Run: headless pygame with SDL's dummy video driver; simulated clock (each Clock.tick advances the game by its frame time, no real sleeping); random seed 0; keys injected as events and as key.get_pressed() state; no mouse input.
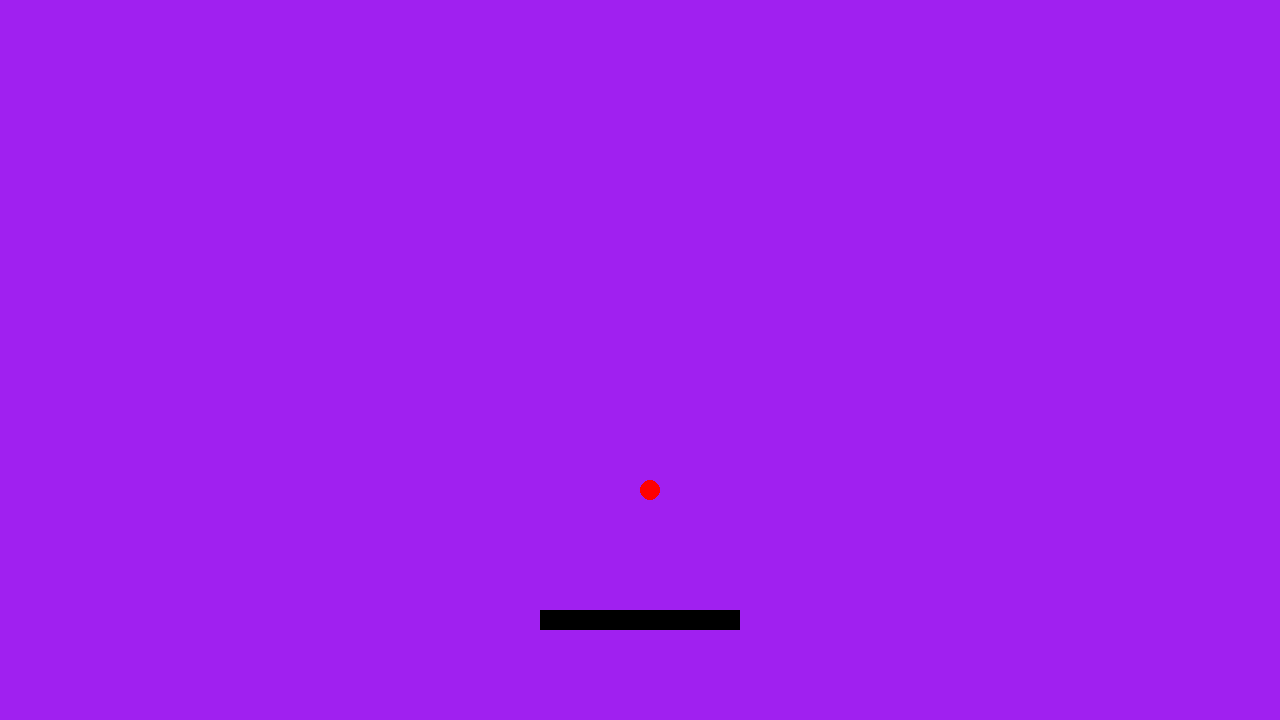
Frame 1 of 4 · flips 1–60 · no input
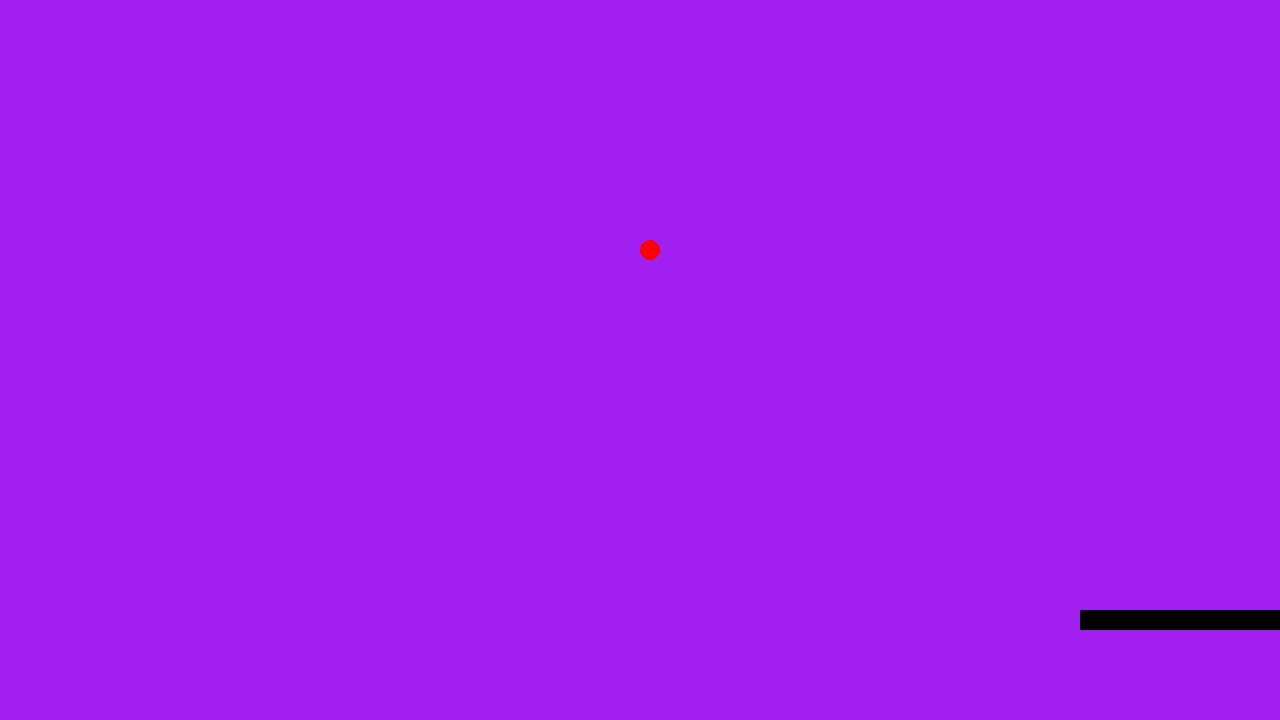
Frame 2 of 4 · flips 61–180 · tapped SPACE, RETURN · held RIGHT (→), D
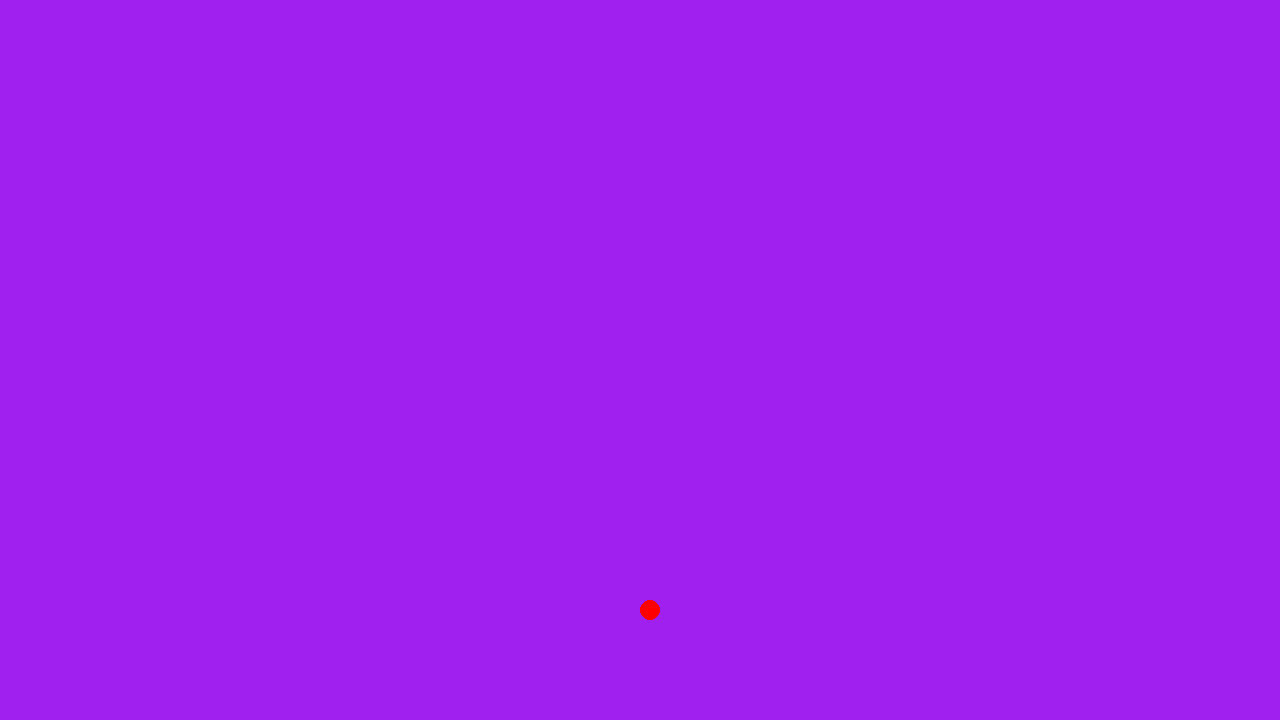
Frame 3 of 4 · flips 181–300 · held DOWN (↓), S
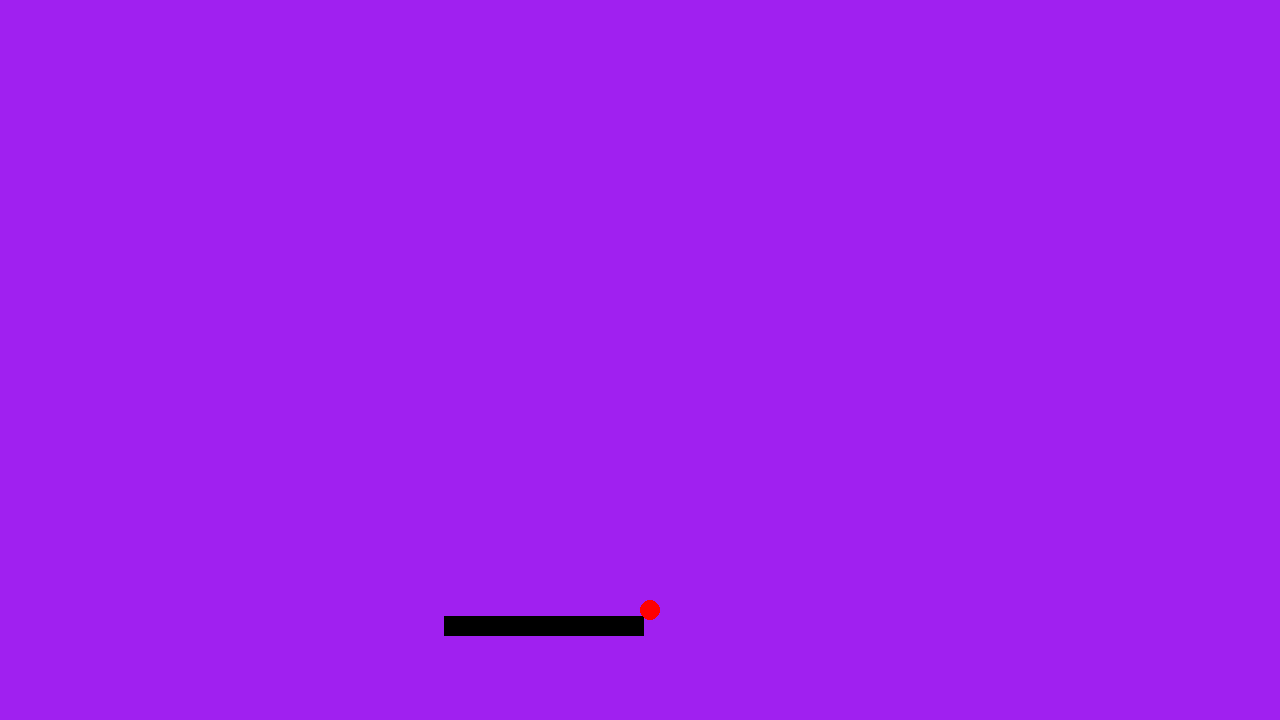
Frame 4 of 4 · flips 301–420 · held LEFT (←), A, UP (↑), W

The pygame program that drew these frames:

import pygame
import random

#pygame basic setup from pygame documentation
pygame.init()
screen = pygame.display.set_mode((1280, 720))
clock = pygame.time.Clock()
running = True
dt = 0 #delta time

player_pos = pygame.Vector2(screen.get_width() / 2, screen.get_height() - 100)
player_model = pygame.Rect(player_pos.x, player_pos.y, 200, 20)
player_model.center = player_pos
speed_y = 0
speed_x = 0
max_speed = 400
circle_pos = pygame.Vector2(screen.get_width() / 2, screen.get_height() / 2)
circle = pygame.Rect(circle_pos.x, circle_pos.y, 20, 20)
circle_direction_y = 1
initial_circle_direction_x = random.randint(-100, 100)
circle_direction_x = 0
circle_speed = 400
circle_angle = 90

while running:
    #polling for events
    #pygame.QUIT is a constant that represents the user clicking the close button
    for event in pygame.event.get():
        if event.type == pygame.QUIT:
            running = False

    screen.fill("purple") #fill the screen with a color

    #render game here

    pygame.draw.rect(screen, "black", player_model) #draw a rect at player_pos
    pygame.draw.circle(screen, "red", circle.center, circle.width/2) #draw a circle at circle_pos

    keys = pygame.key.get_pressed() #get a list of all keys that are pressed
    player_model.y += speed_y * dt
    player_model.x += speed_x * dt
    if player_model.x < 0:
        player_model.x = 0
        speed_x = 0
    if player_model.x > screen.get_width() - player_model.width:
        player_model.x = screen.get_width() - player_model.width
        speed_x = 0
    if keys[pygame.K_w]:
        speed_y = -200
    if keys[pygame.K_s]:
        speed_y = 200
    if keys[pygame.K_a]:
        speed_x = pygame.math.clamp(speed_x - 15, -max_speed, 0)
    if keys[pygame.K_d]:
        speed_x = pygame.math.clamp(speed_x + 15, 0, max_speed)
    if not keys[pygame.K_w] and not keys[pygame.K_s]:
        speed_y = 0
    if not keys[pygame.K_a] and not keys[pygame.K_d]:
        speed_x = 0
    
    def circle_collision():
        if pygame.Rect.colliderect(player_model, circle):
            return True
        else:
            return False  

    circle_angle = pygame.math.Vector2.angle_to(pygame.Vector2(circle_direction_x, circle_direction_y), pygame.Vector2(0, 0))
    circle.center += pygame.Vector2(circle_direction_x, circle_direction_y * 400) * dt

    if circle.x <= 0 or circle.x >= screen.get_width() - circle.width:
        circle_direction_x *= -1
        #print(f"Hit wall, angle: {pygame.math.Vector2.angle_to(pygame.Vector2(circle_direction_x, circle_direction_y), pygame.Vector2(0, 0))}")
    if circle.y <= 0:
        circle_direction_y *= -1
        #print(f"Hit ceiling, angle: {pygame.math.Vector2.angle_to(pygame.Vector2(circle_direction_x, circle_direction_y), pygame.Vector2(0, 0))}")
    if circle.y >= screen.get_height():
        circle_pos = pygame.Vector2(screen.get_width() / 2, screen.get_height() / 2)
        circle = pygame.Rect(circle_pos.x, circle_pos.y, 20, 20)
        circle_direction_y = 1
        circle_direction_x = 0

    if circle_collision():
        circle_direction_y *= -1
        print ((speed_x + max_speed)/(max_speed + max_speed))
        print (pygame.math.lerp(-150, 150, (speed_x + max_speed)/(max_speed + max_speed)))
        print (circle_angle)
        circle_direction_x = circle_angle + 90 + (pygame.math.lerp(-150, 150, (speed_x + max_speed)/(max_speed + max_speed)))
        print (circle_direction_x)
        
        #print(f"Hit player, angle: {pygame.math.Vector2.angle_to(pygame.Vector2(circle_direction_x, circle_direction_y), pygame.Vector2(0, 0))}")

    #render game here

    pygame.display.flip() #update the screen
    dt = clock.tick(60) /1000 #delta time in seconds (60 frames per second)

pygame.quit() #quit pygame
